Run: headless pygame with SDL's dummy video driver; simulated clock (each Clock.tick advances the game by its frame time, no real sleeping); random seed 0; keys injected as events and as key.get_pressed() state; no mouse input.
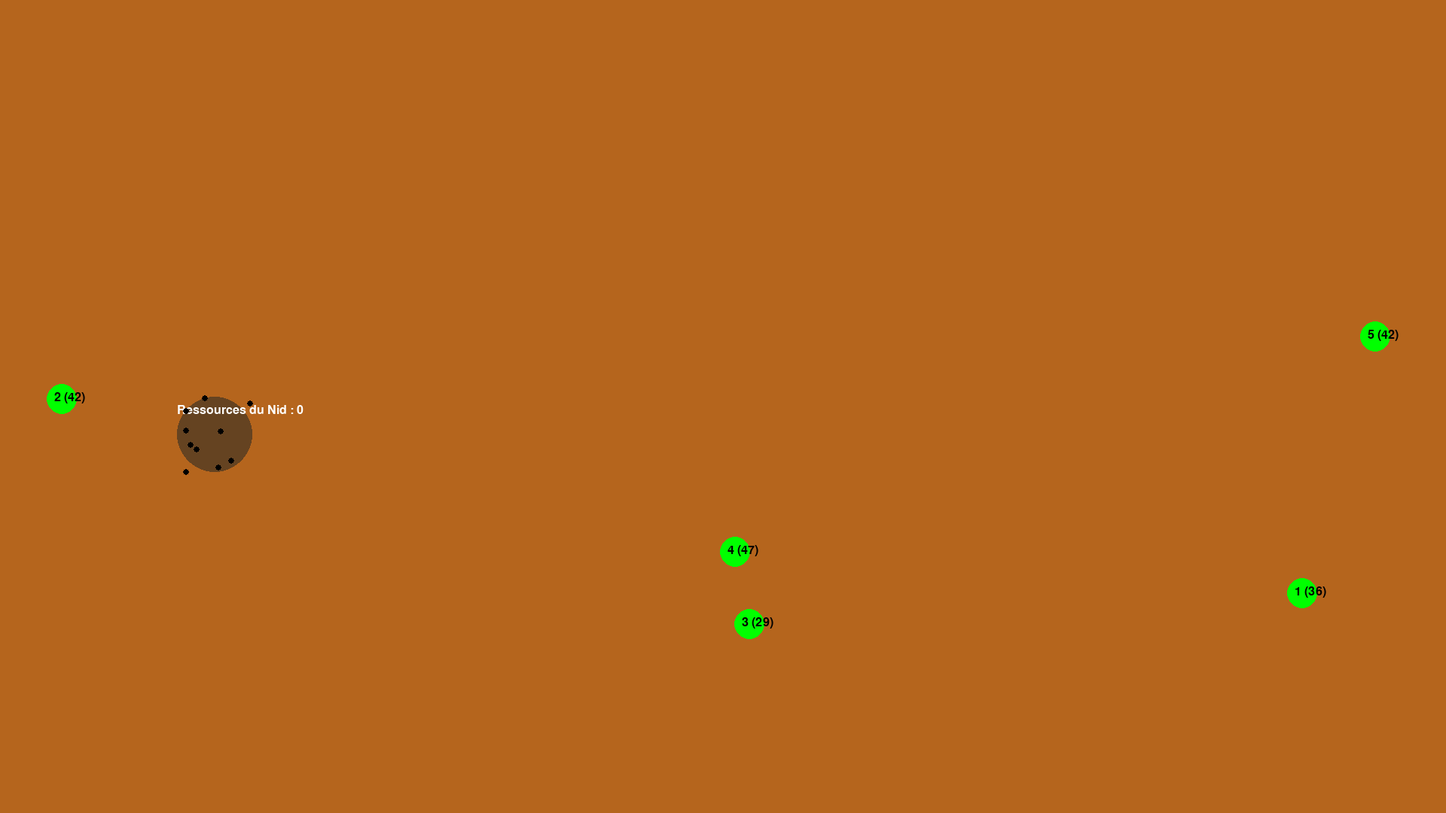
Frame 1 of 4 · flips 1–60 · no input
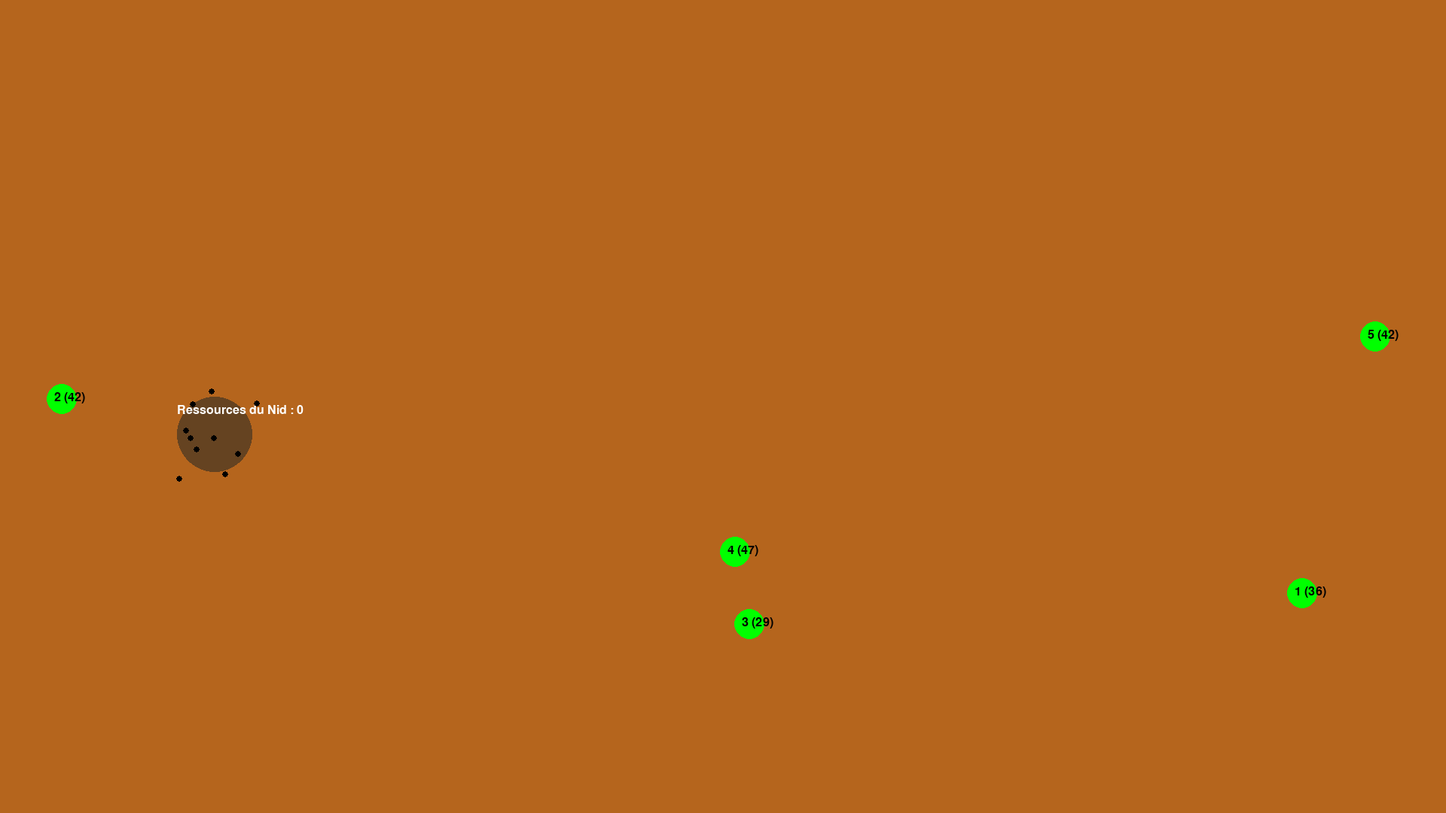
Frame 2 of 4 · flips 61–180 · tapped SPACE, RETURN · held RIGHT (→), D
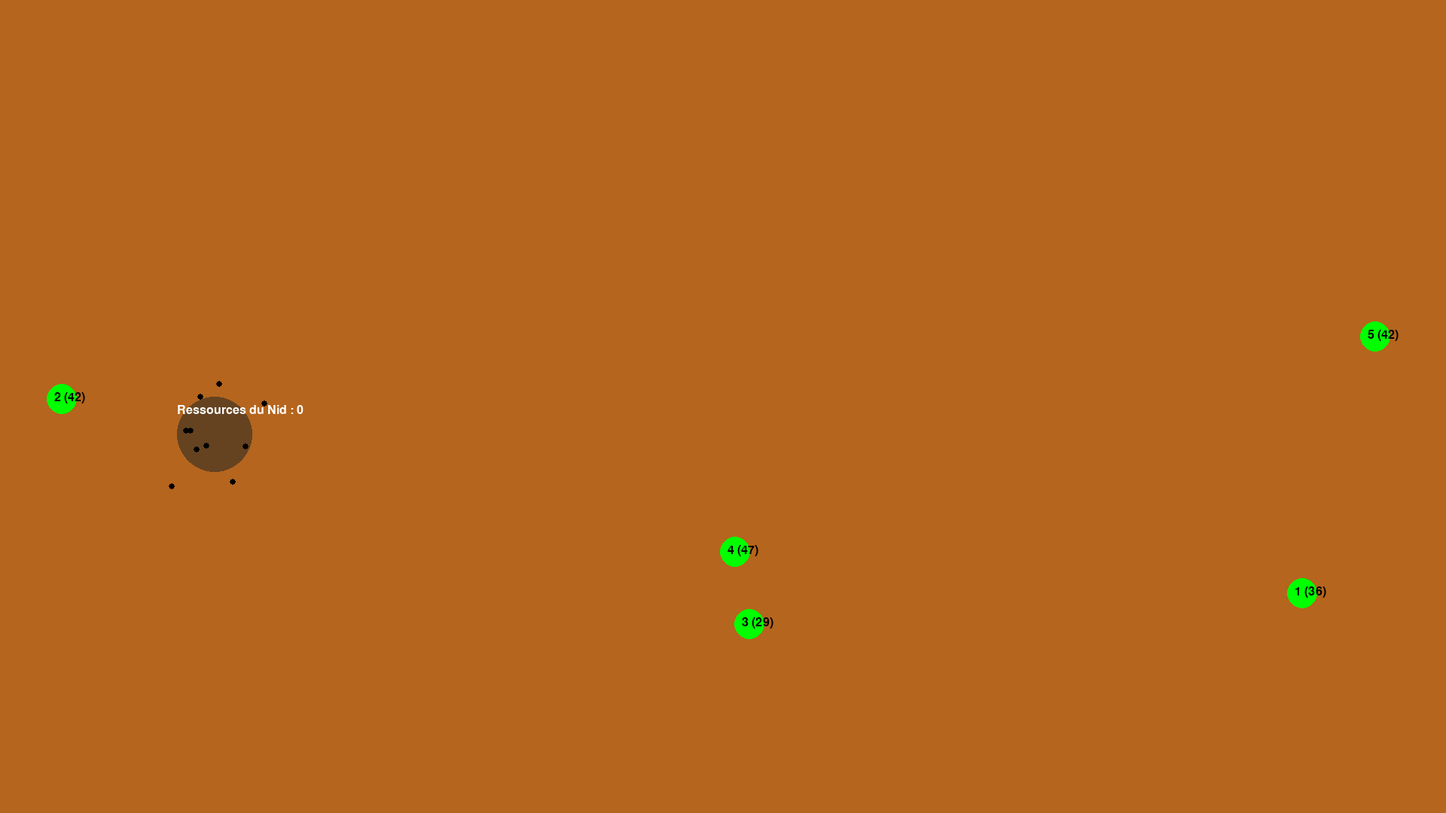
Frame 3 of 4 · flips 181–300 · held DOWN (↓), S
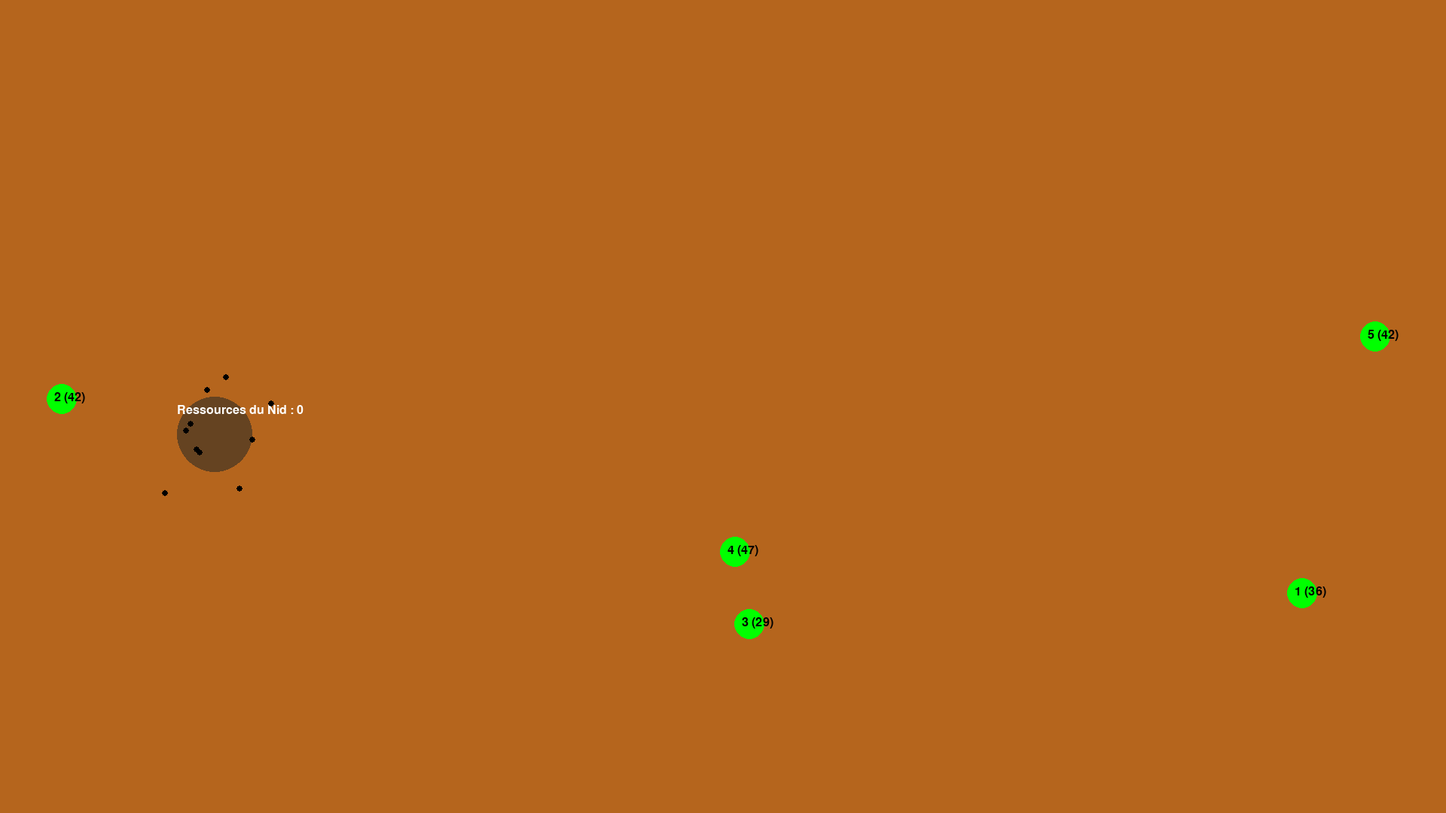
Frame 4 of 4 · flips 301–420 · held LEFT (←), A, UP (↑), W

The pygame program that drew these frames:

import random
import pygame
import math
import time

pygame.init()

# Paramètres de la fenêtre et des couleurs
longueur, largeur = 1920, 1080
Bg_Couleur = (181, 101, 29)
Bouffe_Couleur = (0, 255, 0)
Nid_Couleur = (101, 67, 33)
Fourmi_Couleur = (0, 0, 0)
Pheromone_Couleur = (200, 200, 255)
Nbr_Bouffe = 5
Bouffe_Taille = 20
Nid_Taille = 50
Fourmi_Taille = 4
Pheromone_Taille = 10
Nbr_Fourmi = 10

VITESSE_REDUITE = 13
DETECTION_PHEROMONE_DISTANCE = 15  # Distance de détection des phéromones
DETECTION_PHEROMONE_MIN_DISTANCE = 20  # Distance minimale pour poser une phéromone

# Initialisation des ressources du nid
ressources_nid = 0
RESSOURCES_NID_MAX = 100

# Créer la fenêtre
screen = pygame.display.set_mode((longueur, largeur))
pygame.display.set_caption("Simulation de Colonies de Fourmis - MVP")
font = pygame.font.SysFont(None, 24)
win_font = pygame.font.SysFont(None, 72)

# Liste des phéromones
pheromones = []

# Classe pour la Fourmi
class Fourmi:
    def __init__(self, position):
        self.position = position
        self.nourriture_en_stock = 0
        self.direction = (random.randint(-1, 1) / VITESSE_REDUITE, random.randint(-1, 1) / VITESSE_REDUITE)
        self.temps_direction = time.time()
        self.duree_direction = random.uniform(0.5, 2)
        self.destination = None
        self.emission_pheromones = 0  # État d'émission des phéromones
        self.numéro_spawn = 0  # Numéro du spawn de nourriture touché, par défaut 0

    def mission(self):
        if self.nourriture_en_stock == 1:
            return "Retour au nid"
        elif self.destination:
            return "Retour à la nourriture"
        else:
            return "Recherche"

    def deplacement_aleatoire(self):
        if time.time() - self.temps_direction >= self.duree_direction:
            self.direction = (random.choice([-1, 0, 1]) / VITESSE_REDUITE, random.choice([-1, 0, 1]) / VITESSE_REDUITE)
            self.temps_direction = time.time()
            self.duree_direction = random.uniform(0.5, 1.5)
        
        new_x = max(0, min(self.position[0] + self.direction[0], longueur))
        new_y = max(0, min(self.position[1] + self.direction[1], largeur))
        self.position = (new_x, new_y)
    
    def detecter_nourriture(self, Spawn_Bouffe):
        for bouffe in Spawn_Bouffe:
            distance = math.hypot(self.position[0] - bouffe["position"][0], self.position[1] - bouffe["position"][1])
            if distance < Bouffe_Taille:
                # Si la nourriture est disponible pour la création de phéromones
                if bouffe["chemin_pheromone_actif"] == 1:
                    self.nourriture_en_stock = 1
                    self.destination = bouffe
                    bouffe["ressources"] -= 1
                    self.emission_pheromones = 1  # Activer l'émission de phéromones
                    bouffe["chemin_pheromone_actif"] = 0  # Désactiver pour les autres fourmis
                    self.numéro_spawn = bouffe["numéro"]  # Enregistrer le numéro du spawn
                elif bouffe["ressources"] > 0:
                    self.nourriture_en_stock = 1
                    self.destination = bouffe
                    bouffe["ressources"] -= 1
                    self.numéro_spawn = bouffe["numéro"]  # Enregistrer le numéro du spawn
                return True
        return False

    def retour_au_nid(self):
        dx, dy = Nid_Position[0] - self.position[0], Nid_Position[1] - self.position[1]
        distance = math.hypot(dx, dy)
        if distance > 0:
            self.position = (self.position[0] + (dx / distance) * (5 / VITESSE_REDUITE),
                             self.position[1] + (dy / distance) * (5 / VITESSE_REDUITE))
            # Déposer des phéromones si l'émission est active
            if self.emission_pheromones == 1:
                # Ajoute une phéromone tous les `DETECTION_PHEROMONE_MIN_DISTANCE`
                if not pheromones or math.hypot(self.position[0] - pheromones[-1]["position"][0],
                                                self.position[1] - pheromones[-1]["position"][1]) > DETECTION_PHEROMONE_MIN_DISTANCE:
                    pheromones.append({"position": self.position, "nourriture": self.destination, "numéro": self.numéro_spawn})
        if distance < Nid_Taille and self.nourriture_en_stock == 1:
            global ressources_nid
            ressources_nid = min(RESSOURCES_NID_MAX, ressources_nid + 1)
            self.nourriture_en_stock = 0
            self.emission_pheromones = 0  # Désactiver l'émission des phéromones après le retour au nid
            return True
        return False

    def retour_vers_nourriture(self):
        # Vérifier si la destination est toujours dans Spawn_Bouffe
        if not self.destination or self.destination not in Spawn_Bouffe:
            self.destination = None  # Si la nourriture est épuisée, revenir en mode recherche
            self.numéro_spawn = 0  # Réinitialiser le numéro du spawn de nourriture
            return

        dx, dy = self.destination["position"][0] - self.position[0], self.destination["position"][1] - self.position[1]
        distance = math.hypot(dx, dy)

        if distance > 0:
            self.position = (self.position[0] + (dx / distance) * (5 / VITESSE_REDUITE),
                             self.position[1] + (dy / distance) * (5 / VITESSE_REDUITE))

        if distance < Bouffe_Taille and self.destination["ressources"] > 0:
            self.nourriture_en_stock = 1
            self.destination["ressources"] -= 1
            if self.destination["ressources"] <= 0:
                # Supprimer le spawn de nourriture épuisé et les phéromones associées
                self.invalidate_pheromones(self.destination["numéro"])
                Spawn_Bouffe.remove(self.destination)
                self.destination = None  # Réinitialiser la destination
                self.numéro_spawn = 0  # Réinitialiser le numéro du spawn de nourriture

    def detecter_pheromone(self):
        for pheromone in pheromones:
            distance = math.hypot(self.position[0] - pheromone["position"][0], self.position[1] - pheromone["position"][1])
            if distance < DETECTION_PHEROMONE_DISTANCE:
                # Si la fourmi détecte un point de phéromone, elle suit le chemin vers le spawn de nourriture associé
                self.destination = pheromone["nourriture"]
                return True
        return False

    def invalidate_pheromones(self, numéro_spawn):
        # Supprimer les phéromones associées au spawn de nourriture
        global pheromones
        pheromones = [p for p in pheromones if p["numéro"] != numéro_spawn]

# Générer les positions et valeurs de la nourriture avec un numéro unique pour chaque spawn
Spawn_Bouffe = [{"position": (random.randint(0, longueur), random.randint(0, largeur)), 
                 "ressources": random.randint(10, 50), 
                 "chemin_pheromone_actif": 1,
                 "numéro": i + 1} for i in range(Nbr_Bouffe)]
Nid_Position = (random.randint(0, longueur), random.randint(0, largeur))
Spawn_Fourmis = [Fourmi((Nid_Position[0] + random.randint(-Nid_Taille, Nid_Taille),
                         Nid_Position[1] + random.randint(-Nid_Taille, Nid_Taille))) for _ in range(Nbr_Fourmi)]

# Boucle principale
running = True
you_win = False  # Variable pour déclencher le message "You Win"
while running:
    for event in pygame.event.get():
        if event.type == pygame.QUIT:
            running = False

    screen.fill(Bg_Couleur)
    pygame.draw.circle(screen, Nid_Couleur, Nid_Position, Nid_Taille)
    screen.blit(font.render(f"Ressources du Nid : {ressources_nid}", True, (255, 255, 255)), (Nid_Position[0] - 50, Nid_Position[1] - 40))

    for bouffe in Spawn_Bouffe:
        pos = bouffe["position"]
        pygame.draw.circle(screen, Bouffe_Couleur, pos, Bouffe_Taille)
        screen.blit(font.render(f"{bouffe['numéro']} ({bouffe['ressources']})", True, (0, 0, 0)), (pos[0] - 10, pos[1] - 10))

    # Dessiner les phéromones
    for pheromone in pheromones:
        pygame.draw.circle(screen, Pheromone_Couleur, (int(pheromone["position"][0]), int(pheromone["position"][1])), Pheromone_Taille)

    for fourmi in Spawn_Fourmis:
        if fourmi.mission() == "Recherche":
            # Essayer de détecter une phéromone
            if not fourmi.detecter_pheromone():
                fourmi.deplacement_aleatoire()
                fourmi.detecter_nourriture(Spawn_Bouffe)
        elif fourmi.mission() == "Retour au nid":
            fourmi.retour_au_nid()
        elif fourmi.mission() == "Retour à la nourriture":
            fourmi.retour_vers_nourriture()
        pygame.draw.circle(screen, Fourmi_Couleur, (int(fourmi.position[0]), int(fourmi.position[1])), Fourmi_Taille)

    # Vérifier si le joueur a gagné
    if ressources_nid >= RESSOURCES_NID_MAX:
        you_win = True

    # Afficher "You Win" si les ressources du nid sont à 100
    if you_win:
        win_text = win_font.render("You Win", True, (255, 255, 255))
        screen.blit(win_text, (longueur // 2 - win_text.get_width() // 2, largeur // 2 - win_text.get_height() // 2))

    pygame.display.flip()

pygame.quit()
